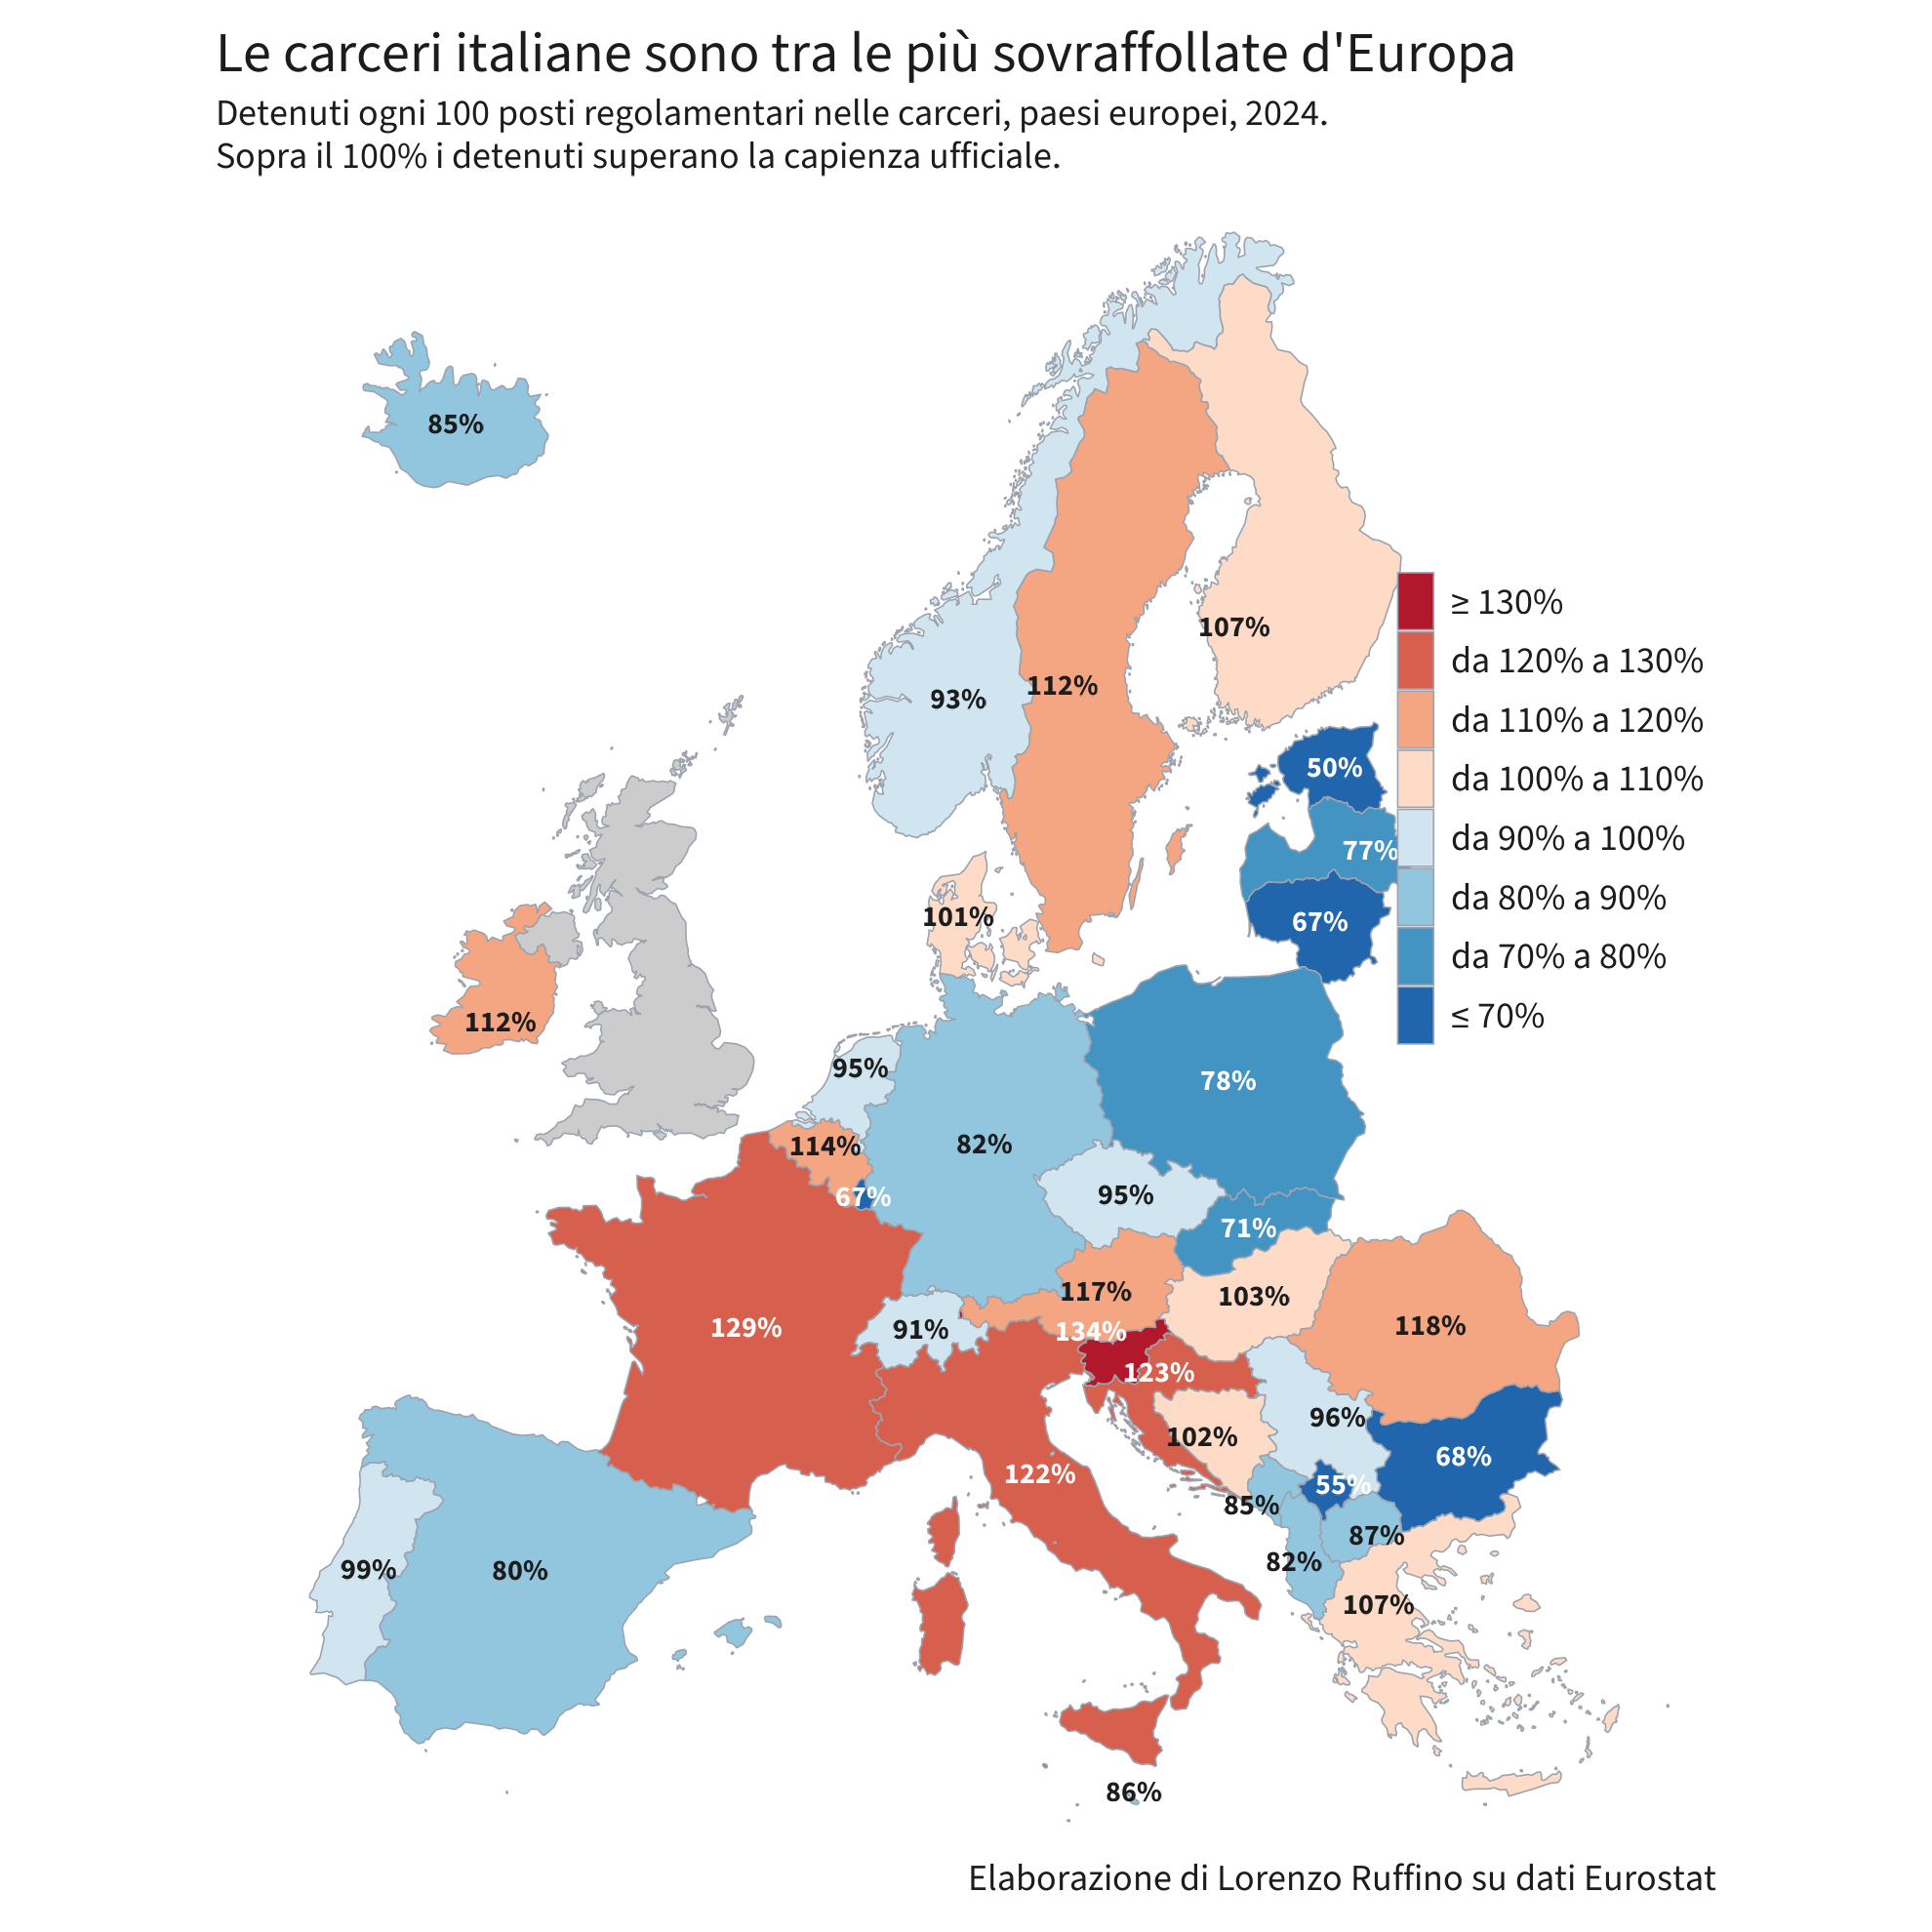

The table this chart was drawn from, first rows:
CNTR_ID, paese, anno_detenuti, anno_capienza, detenuti, capienza, tasso_affollamento
LI, Liechtenstein, 2024, 2024, 77, 22, 350
CY, Cyprus, 2024, 2024, 965, 424, 227.6
SI, Slovenia, 2024, 2024, 1806, 1346, 134.2
FR, France, 2024, 2024, 80669, 62385, 129.3
HR, Croatia, 2024, 2024, 4965, 4052, 122.5
IT, Italy, 2024, 2024, 63524, 51901, 122.4
RO, Romania, 2024, 2024, 24606, 20795, 118.3
AT, Austria, 2024, 2024, 9657, 8278, 116.7
BE, Belgium, 2024, 2024, 12581, 11040, 114
IE, Ireland, 2024, 2024, 5121, 4577, 111.9
SE, Sweden, 2024, 2024, 11235, 10054, 111.7
FI, Finland, 2024, 2024, 3187, 2978, 107
EL, Greece, 2024, 2024, 11484, 10775, 106.6
HU, Hungary, 2024, 2024, 18464, 17905, 103.1
BA, Bosnia and Herzegovina, 2024, 2024, 4083, 4016, 101.7
DK, Denmark, 2024, 2024, 4167, 4127, 101
PT, Portugal, 2024, 2024, 12507, 12608, 99.2
RS, Serbia, 2024, 2024, 11430, 11951, 95.64
CZ, Czechia, 2024, 2024, 19430, 20387, 95.31
NL, Netherlands, 2024, 2024, 11948, 12614, 94.72
NO, Norway, 2024, 2024, 3359, 3631, 92.51
CH, Switzerland, 2024, 2024, 6722, 7404, 90.79
MK, North Macedonia, 2024, 2023, 2241, 2573, 87.1
MT, Malta, 2024, 2024, 697, 810, 86.05
ME, Montenegro, 2024, 2024, 1191, 1393, 85.5
IS, Iceland, 2024, 2024, 136, 160, 85
AL, Albania, 2024, 2024, 4741, 5747, 82.5
DE, Germany, 2024, 2024, 58798, 72096, 81.56
ES, Spain, 2024, 2024, 59226, 73956, 80.08
PL, Poland, 2024, 2024, 69850, 89093, 78.4
LV, Latvia, 2024, 2024, 3505, 4564, 76.8
SK, Slovakia, 2024, 2024, 8169, 11537, 70.81
BG, Bulgaria, 2024, 2024, 5440, 8040, 67.66
LU, Luxembourg, 2024, 2024, 628, 932, 67.38
LT, Lithuania, 2024, 2024, 4480, 6682, 67.05
XK, Kosovo, 2020, 2020, 1396, 2552, 54.7
EE, Estonia, 2024, 2024, 1637, 3278, 49.94
